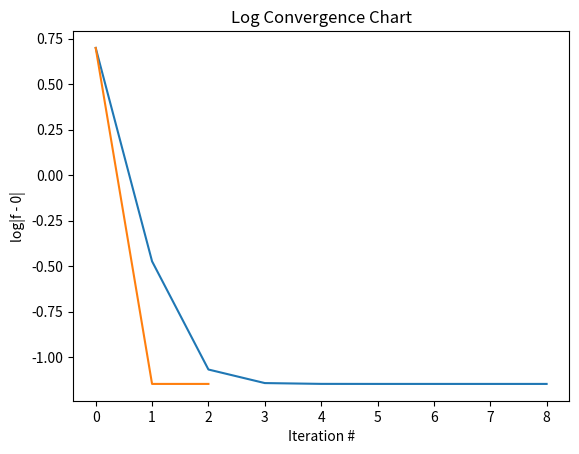

Reproduce this figure in Python.
# Author: Nathaniel H. Gatesh
# Date:   18 September 2022

import numpy as np
import numpy.linalg
import matplotlib.pyplot as plt


def objective(x):
    r = np.array([[-2+2*x[0][0]+3*x[1][0], -x[0][0], 1-x[1][0]]]).T
    return r.T.dot(r)[0][0]


def grad(x):
    return np.array([[10*x[0][0]+12*x[1][0]-8, 12*x[0][0]+20*x[1][0]-14]]).T


def hess(x):
    return np.array([[10, 12], [12, 20]])


def alpha(x):
    g = grad(x)
    H = hess(x)
    return (g.T.dot(g)) / (g.T.dot(H).dot(g))


def delta(x):
    return -np.linalg.inv(hess(x)).dot(grad(x))


# Method 1: Gradient Descent
X = np.array([[0, 0]]).T
print(f"GD Method for starting guess ({X[0]}, {X[1]}):")

f = objective(X)
f_last = f + 1

errorA = [f]

while abs(f-f_last) > 10**-8:
    X = X - alpha(X)*grad(X)
    f_last = f
    f = objective(X)
    errorA.append(abs(f-0))


x1 = 1-2*X[0][0]-3*X[1][0]
x2 = X[0][0]
x3 = X[1][0]

print(f"\tClosest Point:{x1}, {x2}, {x3}\t at Distance: {np.sqrt(objective(X))}")

# Method 2: Newton's Method
X = np.array([[0, 0]]).T
print(f"Newton's Method for starting guess ({X[0]}, {X[1]}):")

f = objective(X)
f_last = f + 1

errorB = [f]

while abs(f-f_last) > 10**-8:
    X = X + delta(X)
    f_last = f
    f = objective(X)
    errorB.append((abs(f-0)))

x1 = 1-2*X[0][0]-3*X[1][0]
x2 = X[0][0]
x3 = X[1][0]

print(f"\tClosest Point:{x1}, {x2}, {x3}\t at Distance: {np.sqrt(objective(X))}")

errorA = np.log10(errorA)
plt.plot(range(len(errorA)), errorA)

errorB = np.log10(errorB)
plt.plot(range(len(errorB)), errorB)

plt.title("Log Convergence Chart")
plt.xlabel("Iteration #")
plt.ylabel("log|f - 0|")

plt.show()
